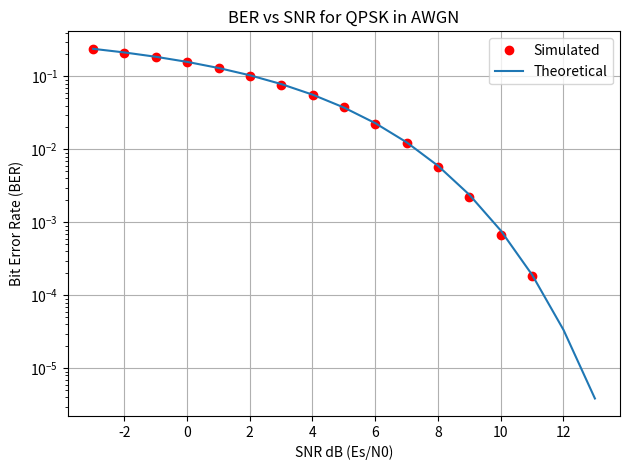

Reproduce this figure in Python.
import numpy as np
import matplotlib.pyplot as plt
from scipy.special import erfc
from typing import Any


# ----------------------------
# Data storage class
# ----------------------------
class Parameters:
    def __init__(self):
        # Main simulation parameters
        self.format: int = 1                  # Modulation format
        self.Rb: float = 100e9                # Bit rate [bits/s]
        self.fs: float = 8 * self.Rb          # Sampling frequency [Hz]

        # Modulation setup
        self.FormatStr: str = "QAM-4"
        self.M: int = 4                          # Modulation order
        self.k: int = int(np.log2(self.M))       # Bits per symbol
        self.a: float = 1.0                      # Normalization constant
        self.Boundaries: np.ndarray = np.empty(0, dtype=np.complex64)  # Will be set by ConfigERx

        # Bit & symbol counts
        self.Nbits: int = 2**15
        self.Nsym: int = self.Nbits // self.k

        # Timing parameters
        self.Rs: float = self.Rb / self.k
        self.Ts: float = 1.0 / self.Rs
        self.ts: float = 1.0 / self.fs
        self.sps: float = self.fs / self.Rs

        # Simulation state
        self.t_k: np.ndarray = np.empty(0, dtype=np.complex64)  # Tx symbols
        self.r_k: np.ndarray = np.empty(0, dtype=np.complex64)  # Rx symbols
        self.SNR: float = 0.0
        self.BER: float = 0.0

        # Channel impulse responses
        ch1 = np.array([1.0, 0.0, 0.0], dtype=float)
        ch2 = np.array([0.447, 0.894, 0.0], dtype=float)
        ch3 = np.array([0.209, 0.995, 0.209], dtype=float)
        ch4 = np.array([0.260, 0.930, 0.260], dtype=float)
        ch5 = np.array([0.304, 0.903, 0.304], dtype=float)
        ch6 = np.array([0.341, 0.876, 0.341], dtype=float)

        channel_choice: int = 1
        self.h: np.ndarray = {1: ch1, 2: ch2, 3: ch3, 4: ch4, 5: ch5, 6: ch6}[channel_choice]

        print(f"Selected Channel CH{channel_choice} impulse response h: {self.h}")

    def set_param(self, name: str, value: Any) -> None:
        setattr(self, name, value)

    def get_param(self, name: str) -> Any:
        return getattr(self, name)

# ----------------------------
# Transmitter configuration
# ----------------------------
class ConfigETx:
    def __init__(self, params: Parameters, format: int = 1):
        """
        Configure transmitter modulation format.
        format: 1 = QPSK (only case supported for now)
        """
        self.format: int = format
        self.params = params
        self.configure_modulation()

    def configure_modulation(self) -> None:
        if self.format == 1:  # QPSK
            self.params.M = 4
            self.params.k = int(np.log2(self.params.M))
            self.params.a = 1 / np.sqrt(2)

            # Compute derived parameters
            self.params.Nsym = self.params.Nbits // self.params.k
        else:
            pass

# ----------------------------
# Transmitter DSP (QPSK only)
# ----------------------------
class TxDSP:
    def __init__(self, params: Parameters):
        self.params = params

    def generate_signal(self, bits: np.ndarray) -> None:
        k: int = self.params.k
        a: float = self.params.a

        if bits.size % k != 0:
            pass
        # QPSK Mapping (Gray coding)
        B = bits.reshape(-1, k)
        mapping = {
            (0, 0): 1 + 1j,
            (0, 1): -1 + 1j,
            (1, 1): -1 - 1j,
            (1, 0): 1 - 1j
        }
        symbols: np.ndarray = a * np.array([mapping[tuple(b)] for b in B], dtype=np.complex64)

        # Save to Parameters
        self.params.t_k = symbols


class Channel:
    """Simple AWGN channel"""
    def add_noise(self, params: Parameters) -> None:
        rx_signal = params.t_k
        snr_linear = 10 ** (params.SNR / 10)
        power = np.mean(np.abs(rx_signal)**2)
        noise_std = np.sqrt(power / (2 * snr_linear))
        noise = noise_std * (np.random.randn(*rx_signal.shape) + 1j*np.random.randn(*rx_signal.shape))
        params.r_k = rx_signal + noise
        
# ----------------------------
# Receiver configuration
# ----------------------------
class ConfigERx:
    def __init__(self, params: Parameters, format: int = 1):
        """
        Configure receiver for the given modulation format.
        For QPSK, store decision boundaries in Parameters.
        """
        self.params = params
        self.format: int = format
        self.configure_rx()

    def configure_rx(self) -> None:
        if self.format == 1:  # QPSK
            # Define decision boundaries as a proper def
            def boundaries(sym: complex) -> tuple[int, int]:
                if sym.real > 0 and sym.imag > 0:
                    return (0, 0)
                elif sym.real < 0 and sym.imag > 0:
                    return (0, 1)
                elif sym.real < 0 and sym.imag < 0:
                    return (1, 1)
                else:
                    return (1, 0)

            # Store in Parameters
            self.params.set_param("Boundaries", boundaries)
        else:
            raise ValueError("Only QPSK (format=1) supported")


# ----------------------------
# Receiver DSP (QPSK only)
# ----------------------------
class RxDSP:
    def __init__(self):
        pass  # 'a' already in Parameters

    def process_signal(self, params: Parameters, original_bits: np.ndarray) -> None:
        rx: np.ndarray = params.r_k  # Rx symbols
        decoded_bits_list: list[int] = []

        # Retrieve decision boundaries
        boundaries = params.get_param("Boundaries")

        # Decode symbols
        for sym in rx:
            decoded_bits_list.extend(boundaries(sym))

        # Convert to numpy array
        decoded_bits: np.ndarray = np.array(decoded_bits_list, dtype=int)

        # Compute BER
        ber: float = float(np.sum(decoded_bits != original_bits) / original_bits.size)
        params.set_param("BER", ber)


class Orchestrator:
    def run(self) -> None:
        np.random.seed(0)
        params = Parameters()
        tx_dsp = TxDSP(params)
        channel = Channel()
        ConfigERx(params)
        rx_dsp = RxDSP()

        bits_per_symbol = params.k
        Eb_No_dB = np.arange(-6, 11, 1, dtype=float)
        SNR_dB = Eb_No_dB + 10 * np.log10(bits_per_symbol)
        BER_results: list[float] = []

        for snr_db in SNR_dB:
            # User Nbits from params
            Nbits = params.get_param("Nbits")
            bits = np.random.randint(0, 2, Nbits, dtype=int)

            params.set_param("SNR", float(snr_db))
            tx_dsp.generate_signal(bits)
            channel.add_noise(params)
            # Boundaries already set in ConfigERx __init__
            rx_dsp.process_signal(params, bits)

            ber_val: float = float(params.get_param("BER"))
            BER_results.append(ber_val)
            print(f"QPSK SNR = {snr_db:.1f} dB, BER = {ber_val:.6e}")

        # Plot
        plt.figure()
        plt.semilogy(SNR_dB, BER_results, 'or', label='Simulated')
        plt.grid(True)
        plt.xlabel('SNR dB (Es/N0)')
        plt.ylabel('Bit Error Rate (BER)')
        plt.title('BER vs SNR for QPSK in AWGN')

        # Theoretical BER
        theory_ber = 0.5 * erfc(np.sqrt(10 ** (Eb_No_dB / 10)))
        plt.semilogy(SNR_dB, theory_ber, label='Theoretical')

        plt.legend()
        plt.tight_layout()
        plt.show()

# ----------------------------
# Run simulations (QPSK only)
# ----------------------------
if __name__ == "__main__":
    orchestrator = Orchestrator()
    orchestrator.run()
